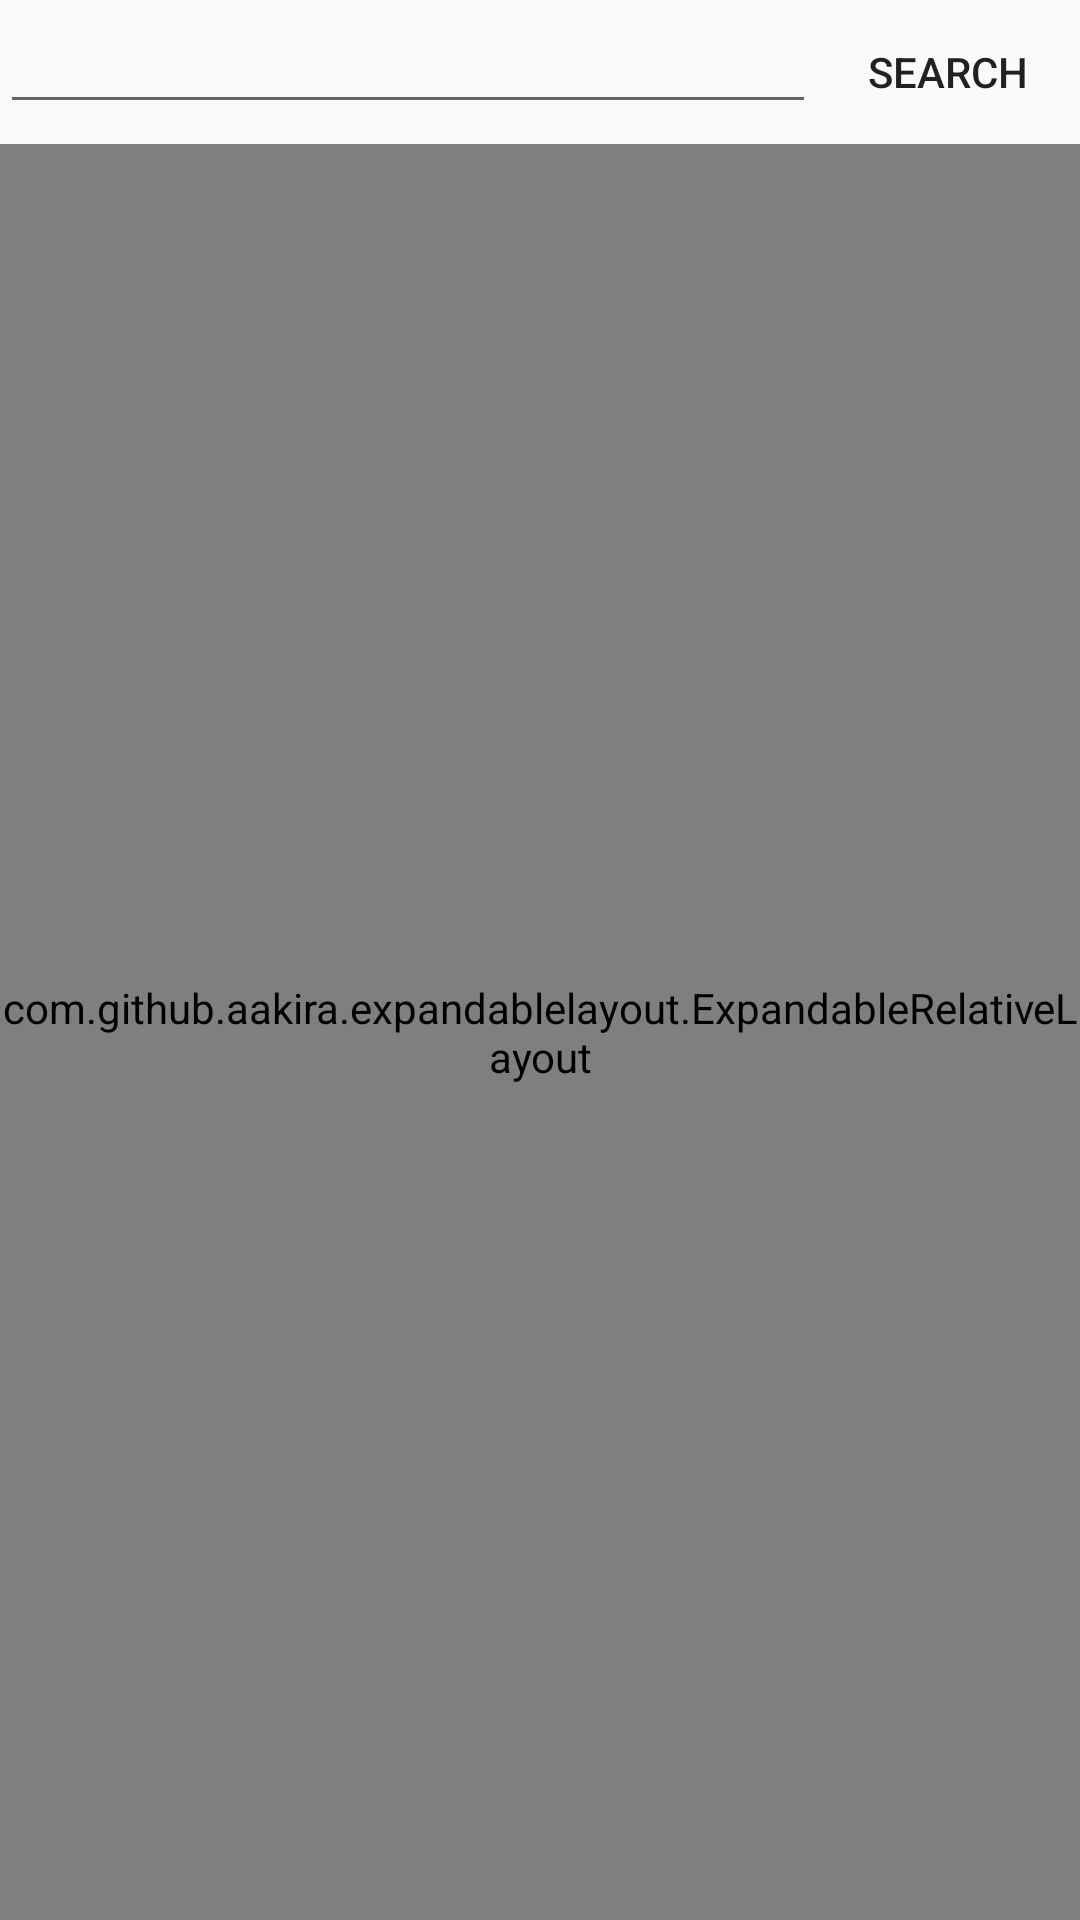

Reconstruct the res/layout file that produces this screen, plus the resources it refers to.
<!-- AndroidManifest.xml: application theme AppTheme -->
<!-- res/layout/activity_example_search.xml -->
<?xml version="1.0" encoding="utf-8"?>
<RelativeLayout xmlns:android="http://schemas.android.com/apk/res/android"
    xmlns:app="http://schemas.android.com/apk/res-auto"
    android:layout_width="match_parent"
    android:layout_height="match_parent"
    >

    <Button
        android:id="@+id/expandButton"
        android:layout_width="wrap_content"
        android:layout_height="wrap_content"
        android:layout_alignParentRight="true"
        android:layout_alignParentTop="true"
        android:background="@drawable/white"
        android:text="Search" />

    <EditText
        android:layout_width="match_parent"
        android:layout_height="wrap_content"
        android:layout_alignParentTop="true"
        android:layout_toLeftOf="@id/expandButton" />

    <com.github.aakira.expandablelayout.ExpandableRelativeLayout
        android:id="@+id/expandableLayout"
        android:layout_width="match_parent"
        android:layout_height="match_parent"
        android:layout_below="@id/expandButton"
        app:ael_duration="350"
        app:ael_expanded="false"
        app:ael_interpolator="fastOutSlowIn"
        app:ael_orientation="vertical">

        <androidx.recyclerview.widget.RecyclerView
            android:id="@+id/recyclerView"
            android:layout_width="match_parent"
            android:layout_height="match_parent"
            android:scrollbars="vertical" />
    </com.github.aakira.expandablelayout.ExpandableRelativeLayout>
</RelativeLayout>
<!-- resources referenced by this layout -->
<resources>
  <style name="AppTheme" parent="Theme.AppCompat.Light.DarkActionBar">
          
          <item name="colorPrimary">@color/colorPrimary</item>
          <item name="colorPrimaryDark">@color/colorPrimaryDark</item>
          <item name="colorAccent">@color/colorAccent</item>
      </style>
  <color name="colorPrimary">#008577</color>
  <color name="colorPrimaryDark">#00574B</color>
  <color name="colorAccent">#D81B60</color>
</resources>
